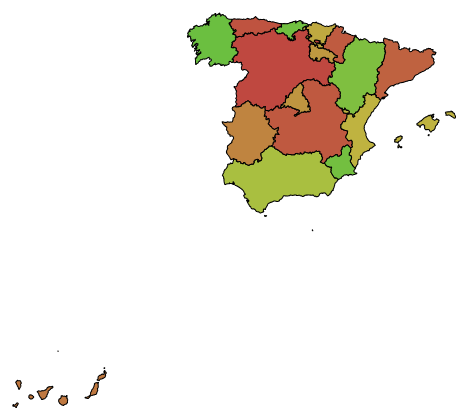
D3 v3 page, settled after 360 driven frames (6 s of simulated time); the page loaded 1 data file(s).


    const width = document.querySelector('#container').offsetWidth
    const height = document.querySelector('#container').offsetHeight
    var centered;
    const div = d3.select("#container").append("div")
        .attr("class", "tooltip")
        .style("opacity", 0);

    d3.select(window)
        .on("resize", sizeChange);

    var projection = d3.geo.mercator()
        .scale(1100)
        .center([0, 35]);

    var path = d3.geo.path()
        .projection(projection);

    var svg = d3.select("#container")
        .append("svg")
        .attr("width", "100%")
        .append("g");

    d3.json("es.json", function(error, world) {
        svg.selectAll(".states")
            .data(topojson.feature(world, world.objects.ESP_adm1).features)
            .enter().append("path")
            .attr("class", "states")
            .attr("d", path).attr("class", function (d) {
                 return "subunit " + d.id;
            })
            .attr("d", path)
            .style('fill', function (d) {
                return d3.hsl(Math.random() * 100, 0.5, 0.5);
            })
            .on('click', clicked)
            .on("mouseover", function (d) {
                div.transition()
                    .duration(200)
                    .style("opacity", .9);
                div.html(d.properties.NAME_1 + "<br/>")
                    .style("left", (d3.event.pageX) + "px")
                    .style("top", (d3.event.pageY - 28) + "px");
            })
            .on("mouseout", function (d) {
                div.transition()
                    .duration(500)
                    .style("opacity", 0);
            });


        function clicked(d) {
            let x, y, k;
            if (d && centered !== d) {
                const width = document.querySelector('#container').offsetWidth
                const height = document.querySelector('#container').offsetHeight
                const centroid = path.centroid(d);
                x = centroid[0];
                y = centroid[1];
                k = 4;
                centered = d;
            } else {
                x = width / 2;
                y = height / 2 ;
                k = 1;
                centered = null;
            }

            svg.selectAll("path")
                .classed("active", centered && function (d) {
                    return d === centered;
                });

            svg.transition()
                .duration(750)
                .attr("transform", "translate(" + width / 2  + "," + height / 2 + ")scale(" + k + ")translate(" + -x + "," + -y + ")")
                .style("stroke-width", 1.5 / k + "px");
        };
    });

    function sizeChange() {
        console.log("hola")
        d3.select("g").attr("transform", "scale(" + $("#container").width()/900 + ")");
        $("svg").height($("#container").width()*0.618);
    }



### data: es.json
{
 "type": "Topology",
 "transform": {
  "scale": [
   0.0003695,
   0.0002696
  ],
  "translate": [
   -18.16,
   27.64
  ]
 },
 "arcs": [
  [
   [
    30290,
    35534
   ],
   [
    68,
    -51
   ],
   [
    20,
    -76
   ],
   [
    -58,
    0
   ],
   [
    -45,
    101
   ],
   [
    15,
    26
   ]
  ],
  [
   [
    30256,
    35647
   ],
   [
    22,
    -23
   ],
   [
    -2,
    -46
   ],
   [
    -62,
    -6
   ],
   [
    42,
    75
   ]
  ],
  [
   [
    30278,
    35825
   ],
   [
    2,
    -65
   ],
   [
    18,
    -40
   ],
   [
    -12,
    -91
   ],
   [
    -36,
    22
   ],
   [
    -26,
    6
   ],
   [
    -64,
    -105
   ],
   [
    51,
    -13
   ],
   "... 86 more items"
  ],
  [
   [
    30393,
    39208
   ],
   [
    25,
    -30
   ],
   [
    51,
    7
   ],
   [
    123,
    -82
   ],
   [
    97,
    -23
   ],
   [
    74,
    18
   ],
   [
    2,
    -71
   ],
   [
    -14,
    -58
   ],
   "... 115 more items"
  ],
  [
   [
    35495,
    41140
   ],
   [
    60,
    -10
   ],
   [
    61,
    -68
   ],
   [
    3,
    -42
   ],
   [
    98,
    -42
   ],
   [
    77,
    -15
   ],
   [
    47,
    17
   ],
   [
    93,
    6
   ],
   "... 132 more items"
  ],
  [
   [
    42817,
    38532
   ],
   [
    117,
    -89
   ],
   [
    2,
    -44
   ],
   [
    56,
    -112
   ],
   [
    49,
    -37
   ],
   [
    57,
    -80
   ],
   [
    81,
    -44
   ],
   [
    62,
    -48
   ],
   "... 31 more items"
  ],
  [
   [
    44742,
    36117
   ],
   [
    -43,
    -15
   ],
   [
    -8,
    -42
   ],
   [
    -58,
    -8
   ],
   [
    -52,
    -72
   ],
   [
    -45,
    -117
   ],
   [
    -134,
    -152
   ],
   [
    -75,
    -115
   ],
   "... 248 more items"
  ],
  [
   [
    47185,
    56681
   ],
   [
    -14,
    -79
   ],
   [
    41,
    -45
   ],
   [
    52,
    -25
   ],
   [
    49,
    14
   ],
   [
    38,
    -23
   ],
   [
    12,
    -45
   ],
   [
    80,
    -49
   ],
   "... 62 more items"
  ],
  "... 65 more items"
 ],
 "objects": {
  "ESP_adm1": {
   "type": "GeometryCollection",
   "geometries": [
    "{... 3 keys}",
    "{... 3 keys}",
    "{... 3 keys}",
    "{... 3 keys}",
    "{... 3 keys}",
    "{... 3 keys}",
    "{... 3 keys}",
    "{... 3 keys}",
    "... 10 more items"
   ]
  }
 }
}